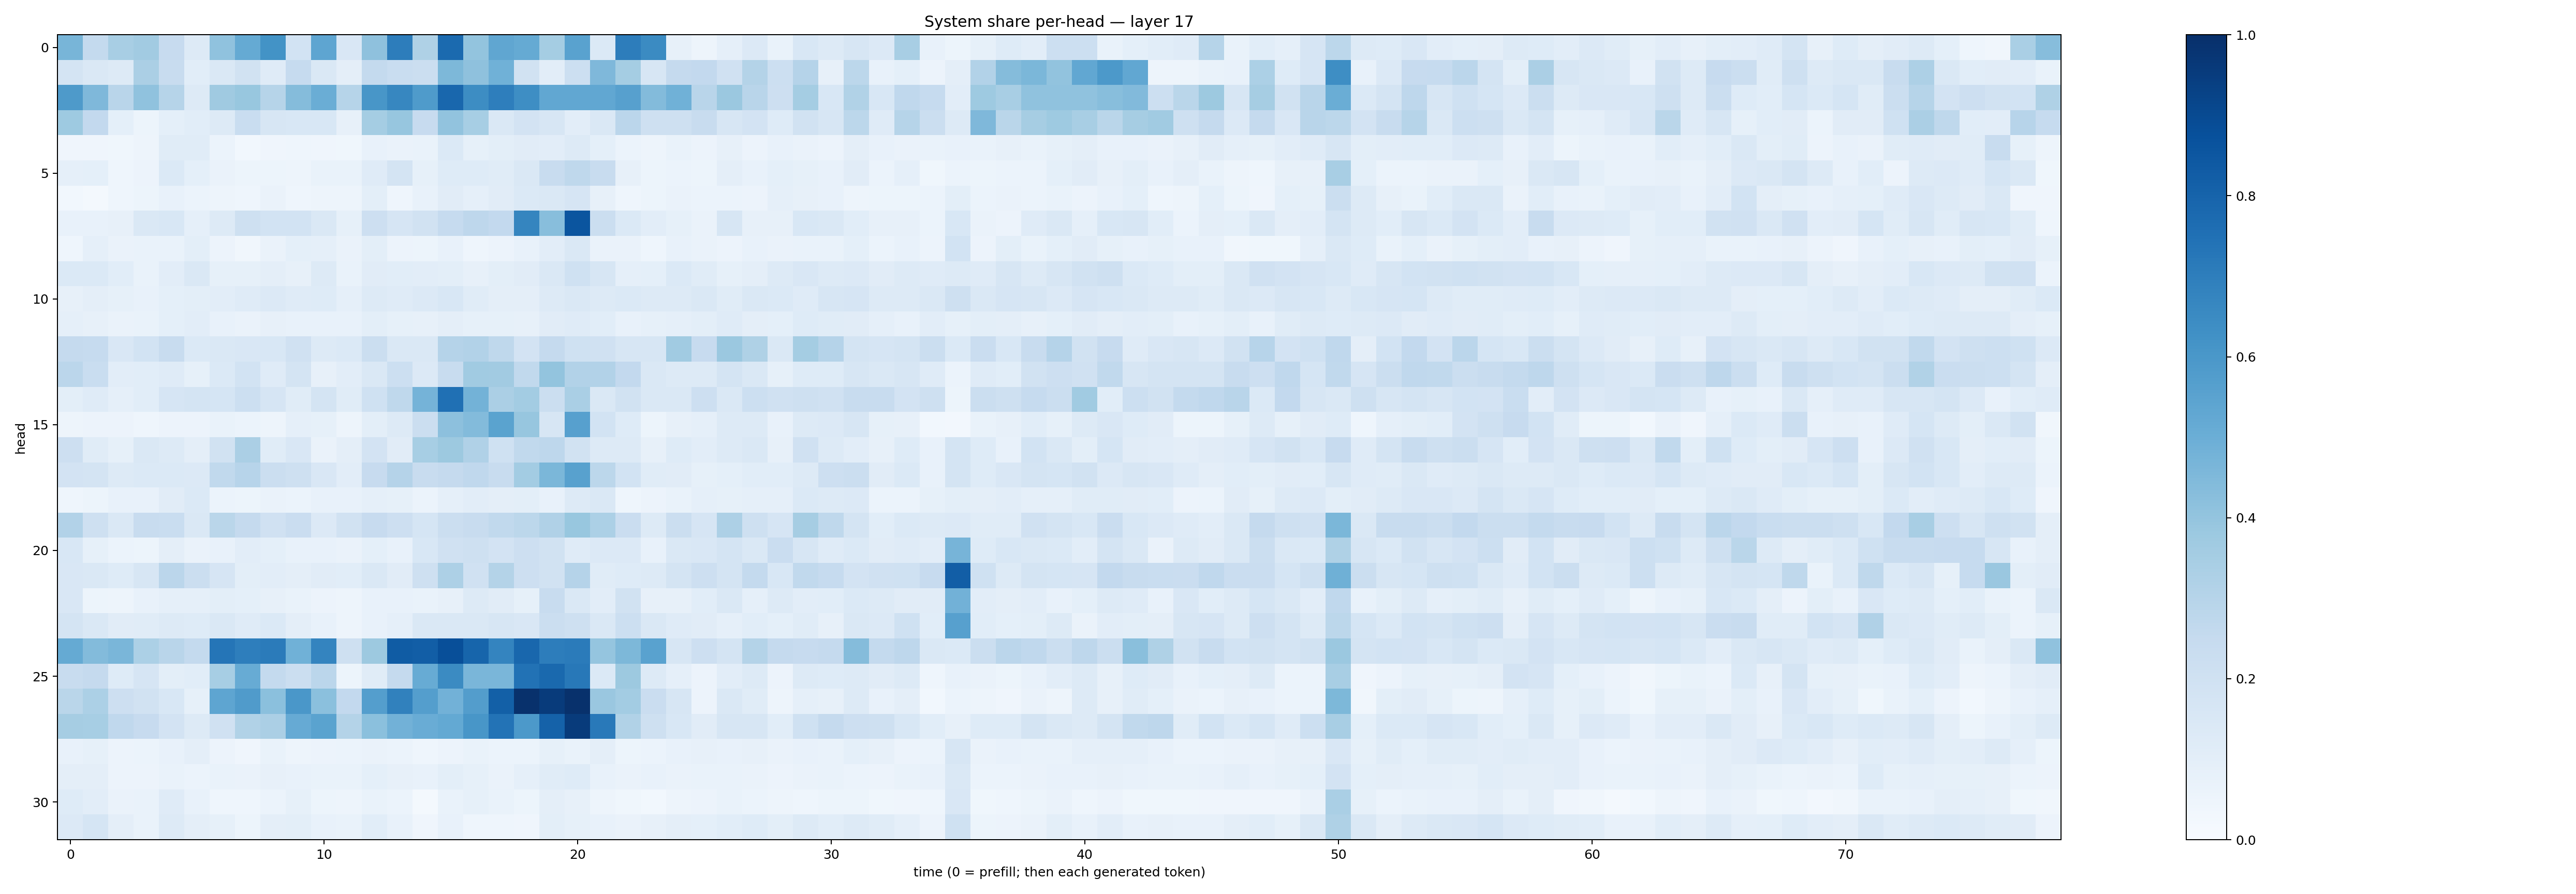

The table this chart was drawn from, first rows:
0.46781534, 0.25739285, 0.3412445, 0.3622931, 0.24507672, 0.12797415, 0.40766627, 0.5181043, 0.6190005, 0.18465029, 0.5376862, 0.15166515, 0.41114667, 0.7016976, 0.32341918, 0.7743033, 0.40176627, 0.5331248, 0.5180949, 0.35238472, 0.55125666, 0.13929726, 0.70096874, 0.6492196
0.1731, 0.1409, 0.1308, 0.3352, 0.2374, 0.1076, 0.1439, 0.1914, 0.1196, 0.2467, 0.1482, 0.09431, 0.2563, 0.2339, 0.2229, 0.4533, 0.413, 0.4859, 0.1919, 0.1053, 0.2171, 0.4523, 0.3521, 0.1565
0.5866, 0.4498, 0.2902, 0.4069, 0.3007, 0.1305, 0.3674, 0.3875, 0.2996, 0.4372, 0.5027, 0.2978, 0.6017, 0.6654, 0.5838, 0.7883, 0.6433, 0.6974, 0.6369, 0.531, 0.528, 0.5275, 0.5603, 0.4404
0.3736, 0.2607, 0.09053, 0.0535, 0.09048, 0.1083, 0.1294, 0.2321, 0.1633, 0.1526, 0.1541, 0.08181, 0.3536, 0.3922, 0.2427, 0.4057, 0.344, 0.1415, 0.1811, 0.1586, 0.1036, 0.1466, 0.284, 0.209
0.0419, 0.04126, 0.0377, 0.04821, 0.1149, 0.1138, 0.06075, 0.02816, 0.04174, 0.0452, 0.04104, 0.03601, 0.07683, 0.06542, 0.06894, 0.1377, 0.08214, 0.09929, 0.112, 0.1054, 0.1306, 0.09276, 0.05952, 0.04763
0.08707, 0.0933, 0.04682, 0.05799, 0.14, 0.09212, 0.06347, 0.05452, 0.05225, 0.04973, 0.06908, 0.06782, 0.1188, 0.1764, 0.08457, 0.1249, 0.1241, 0.1155, 0.1466, 0.2422, 0.2705, 0.2353, 0.08161, 0.05446
0.03005, 0.0225, 0.04472, 0.0531, 0.07798, 0.05877, 0.04962, 0.04652, 0.06526, 0.04668, 0.04735, 0.04864, 0.1, 0.04568, 0.0743, 0.113, 0.08853, 0.1128, 0.139, 0.1462, 0.1642, 0.07866, 0.04437, 0.05384
0.07628, 0.0705, 0.08158, 0.1439, 0.1554, 0.0893, 0.1316, 0.2049, 0.1847, 0.1866, 0.1417, 0.08528, 0.212, 0.1676, 0.1876, 0.2468, 0.2755, 0.2578, 0.6704, 0.4295, 0.8577, 0.2264, 0.1392, 0.1055
0.04635, 0.08833, 0.06275, 0.06672, 0.06854, 0.1013, 0.05698, 0.03356, 0.06435, 0.09127, 0.08984, 0.06266, 0.1007, 0.05733, 0.05366, 0.07496, 0.04323, 0.05578, 0.07083, 0.103, 0.144, 0.06426, 0.06309, 0.04388
0.1383, 0.1376, 0.109, 0.0676, 0.1042, 0.1461, 0.08294, 0.08387, 0.09602, 0.07892, 0.1328, 0.06896, 0.1116, 0.1084, 0.103, 0.09892, 0.08174, 0.1012, 0.1113, 0.1459, 0.2009, 0.1605, 0.08925, 0.08985
0.08041, 0.09472, 0.08537, 0.07565, 0.09214, 0.09934, 0.1049, 0.1207, 0.1331, 0.1205, 0.122, 0.08899, 0.1279, 0.1173, 0.1365, 0.1559, 0.1165, 0.09396, 0.09503, 0.128, 0.1449, 0.1294, 0.1369, 0.1254
0.08843, 0.08199, 0.06337, 0.06721, 0.09329, 0.103, 0.07451, 0.06493, 0.08168, 0.07649, 0.07489, 0.07138, 0.09868, 0.0838, 0.07988, 0.09595, 0.08234, 0.08355, 0.08199, 0.1122, 0.1185, 0.1067, 0.07497, 0.08586
0.2526, 0.2463, 0.1501, 0.1858, 0.2416, 0.1377, 0.1439, 0.1495, 0.1543, 0.1969, 0.1296, 0.1392, 0.2254, 0.1412, 0.1433, 0.304, 0.3109, 0.2707, 0.1804, 0.2514, 0.2014, 0.1962, 0.1632, 0.1629
0.2827, 0.2305, 0.1038, 0.1062, 0.1173, 0.08549, 0.1389, 0.1866, 0.1174, 0.1723, 0.08081, 0.1053, 0.1464, 0.215, 0.1355, 0.2364, 0.3662, 0.3618, 0.264, 0.4023, 0.3114, 0.3107, 0.2585, 0.146
0.1001, 0.1199, 0.08726, 0.1087, 0.1678, 0.176, 0.1691, 0.2154, 0.1649, 0.1151, 0.1784, 0.1169, 0.2, 0.2721, 0.474, 0.7521, 0.4776, 0.3342, 0.3592, 0.2205, 0.3381, 0.1471, 0.1945, 0.146
0.04772, 0.05544, 0.05586, 0.0436, 0.05759, 0.05701, 0.06816, 0.0614, 0.04889, 0.08636, 0.08402, 0.04994, 0.101, 0.1263, 0.2211, 0.4153, 0.4397, 0.5479, 0.3913, 0.162, 0.5588, 0.1872, 0.123, 0.0522
0.2121, 0.117, 0.08359, 0.1407, 0.1324, 0.09744, 0.1923, 0.3355, 0.1146, 0.1522, 0.06361, 0.09469, 0.1814, 0.1127, 0.3476, 0.3762, 0.3197, 0.2012, 0.2651, 0.2746, 0.1887, 0.128, 0.1319, 0.08146
0.1798, 0.1777, 0.1293, 0.1377, 0.1373, 0.1364, 0.2625, 0.2964, 0.2263, 0.206, 0.15, 0.1054, 0.245, 0.3034, 0.2406, 0.2505, 0.2666, 0.2401, 0.3581, 0.4574, 0.5564, 0.2808, 0.186, 0.1167
0.04574, 0.05366, 0.07288, 0.07249, 0.11, 0.1373, 0.06237, 0.05127, 0.06393, 0.06079, 0.07348, 0.07114, 0.08727, 0.08542, 0.06104, 0.08816, 0.102, 0.09491, 0.09808, 0.07601, 0.127, 0.1461, 0.0462, 0.05491
0.3112, 0.208, 0.1461, 0.2391, 0.2336, 0.1478, 0.2859, 0.2528, 0.1971, 0.2275, 0.1353, 0.1933, 0.2447, 0.2133, 0.1709, 0.2242, 0.2381, 0.2634, 0.2775, 0.3202, 0.3876, 0.3311, 0.2305, 0.1281
0.1553, 0.08335, 0.05876, 0.05436, 0.09693, 0.06253, 0.07357, 0.1044, 0.09189, 0.07213, 0.07382, 0.06633, 0.08989, 0.07132, 0.1531, 0.1964, 0.2099, 0.1804, 0.2124, 0.1927, 0.1188, 0.1363, 0.1344, 0.07578
0.1494, 0.1431, 0.1241, 0.161, 0.2827, 0.223, 0.166, 0.09933, 0.1049, 0.09517, 0.1126, 0.1083, 0.1435, 0.1094, 0.2051, 0.3277, 0.1974, 0.3049, 0.2124, 0.1942, 0.3034, 0.1153, 0.125, 0.1251
0.1523, 0.05452, 0.04749, 0.07532, 0.08838, 0.08975, 0.1002, 0.09237, 0.07932, 0.0668, 0.05678, 0.04805, 0.0718, 0.07292, 0.0678, 0.07999, 0.1257, 0.1101, 0.08249, 0.2384, 0.1429, 0.1049, 0.191, 0.08072
0.1777, 0.1419, 0.1097, 0.1141, 0.1295, 0.1245, 0.1465, 0.1188, 0.14, 0.09391, 0.07207, 0.04962, 0.07621, 0.08978, 0.1424, 0.1442, 0.1417, 0.1564, 0.1505, 0.226, 0.2105, 0.1441, 0.2164, 0.1418
0.5181, 0.4413, 0.4645, 0.3313, 0.2926, 0.255, 0.7311, 0.6981, 0.7081, 0.4846, 0.6734, 0.2061, 0.3772, 0.8312, 0.8212, 0.8811, 0.7954, 0.6739, 0.7866, 0.703, 0.7073, 0.3967, 0.4561, 0.5516
0.2377, 0.253, 0.1228, 0.1668, 0.09848, 0.106, 0.345, 0.5114, 0.2556, 0.2242, 0.2819, 0.05138, 0.1153, 0.2508, 0.5101, 0.6488, 0.4624, 0.4646, 0.7458, 0.7779, 0.72, 0.1394, 0.3772, 0.1253
0.2867, 0.3281, 0.2136, 0.1881, 0.1542, 0.08459, 0.537, 0.5785, 0.4187, 0.6008, 0.4184, 0.2586, 0.569, 0.6848, 0.5689, 0.4816, 0.5725, 0.8134, 0.9958, 0.954, 0.9927, 0.3848, 0.359, 0.2282
0.3498, 0.3463, 0.2667, 0.2435, 0.1825, 0.1278, 0.1955, 0.314, 0.334, 0.5152, 0.5479, 0.306, 0.4201, 0.4819, 0.5076, 0.5227, 0.605, 0.7387, 0.5904, 0.8067, 0.9561, 0.7173, 0.3134, 0.2104
0.07803, 0.08593, 0.05733, 0.06216, 0.07599, 0.09731, 0.05563, 0.04038, 0.06652, 0.05076, 0.05841, 0.05944, 0.06639, 0.05983, 0.04497, 0.05833, 0.0698, 0.06049, 0.06191, 0.0826, 0.06765, 0.09539, 0.05174, 0.05949
0.09487, 0.09613, 0.05829, 0.05807, 0.06703, 0.0586, 0.0682, 0.06266, 0.07882, 0.07514, 0.06704, 0.06699, 0.09325, 0.08145, 0.07435, 0.09915, 0.08216, 0.06607, 0.0891, 0.1138, 0.1227, 0.0725, 0.06458, 0.07212
0.1215, 0.1045, 0.06591, 0.06709, 0.1183, 0.07219, 0.0463, 0.04623, 0.05921, 0.08244, 0.0522, 0.04724, 0.06855, 0.05965, 0.02085, 0.06711, 0.08509, 0.06915, 0.05125, 0.09395, 0.08121, 0.05022, 0.03535, 0.02752
0.133, 0.1696, 0.09511, 0.06843, 0.1276, 0.09435, 0.083, 0.05361, 0.09656, 0.09815, 0.07542, 0.0682, 0.1069, 0.07569, 0.04169, 0.07449, 0.04586, 0.04583, 0.04062, 0.09962, 0.08229, 0.07163, 0.06358, 0.07856
